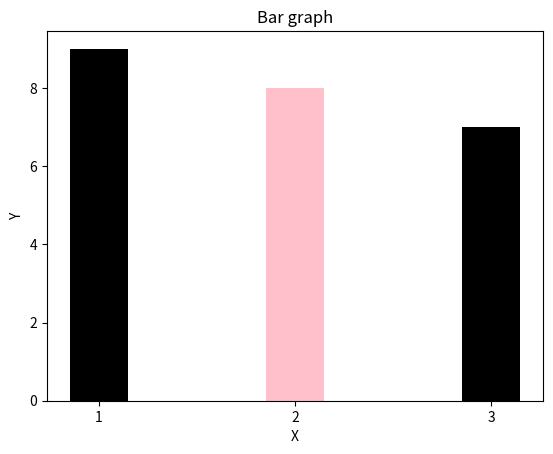

Recreate this plot in Python.
import matplotlib.pyplot as plt

x=[1,2,3]
y=[9,8,7]

names=['1','2','3']

plt.bar(x,y,tick_label=names,width=0.3,color=['black','pink'])

plt.xlabel('X')
plt.ylabel('Y')

plt.title('Bar graph')

plt.show()